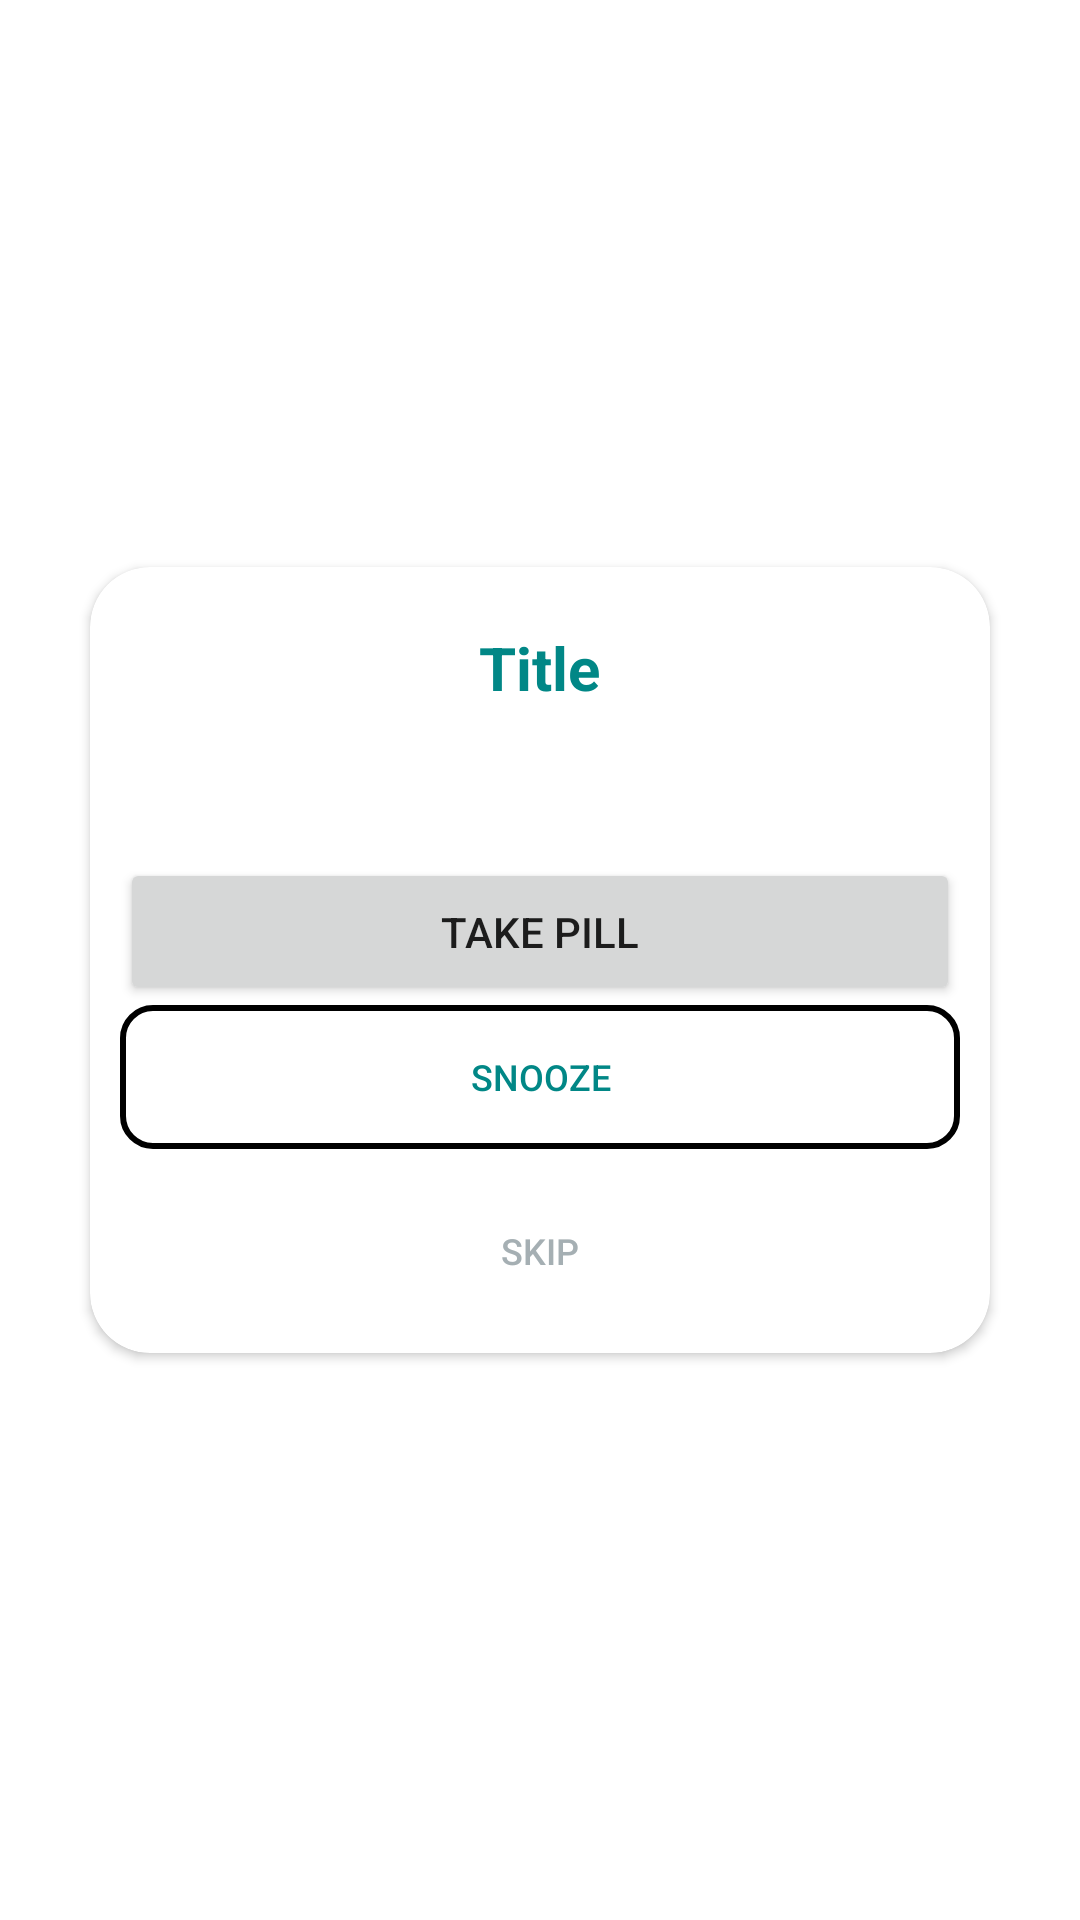

Layout XML and referenced resources for this Android screen:
<!-- AndroidManifest.xml: application theme Theme.MedPal -->
<!-- res/layout/pop_up_pill_reminder.xml -->
<?xml version="1.0" encoding="utf-8"?>
<LinearLayout xmlns:android="http://schemas.android.com/apk/res/android"
    xmlns:card_view="http://schemas.android.com/apk/res-auto"
    android:layout_width="match_parent"
    android:layout_height="match_parent"
    android:padding="10dp"
    android:gravity="center">

    <androidx.cardview.widget.CardView
        android:id="@+id/card_view"
        android:layout_gravity="center"
        android:layout_width="300dp"
        android:layout_height="wrap_content"
        card_view:cardCornerRadius="20dp"
        android:background="@color/blueFontColor">

        <LinearLayout
            android:padding="10dp"
            android:layout_width="match_parent"
            android:layout_height="match_parent"
            android:orientation="vertical">

            <TextView
                android:id="@+id/titleText"
                android:layout_gravity="center"
                android:layout_width="wrap_content"
                android:layout_height="wrap_content"
                android:text="Title"
                android:textSize="20sp"
                android:textStyle="bold"
                android:padding="10dp"
                android:textColor="@color/teal_700"/>

            <androidx.recyclerview.widget.RecyclerView
                android:id="@+id/recycler_view"
                android:layout_width="wrap_content"
                android:layout_height="match_parent"
                android:layout_marginTop="20dp"
                android:layout_marginBottom="20dp"
                android:orientation="horizontal"/>

            <Button
                android:id="@+id/takePillButton"
                android:layout_width="match_parent"
                android:layout_height="wrap_content"
                android:paddingVertical="15dp"
                android:text="Take Pill"
                />

            <Button
                android:id="@+id/snoozeButton"
                android:layout_width="match_parent"
                android:layout_height="wrap_content"
                android:text="Snooze"
                android:layout_gravity="center"
                android:background="@drawable/no_background_black_border"
                android:textColor="@color/teal_700"
                android:textSize="12dp"
                />

            <Button
                android:id="@+id/skipButton"
                android:layout_width="wrap_content"
                android:layout_height="wrap_content"
                android:text="Skip"
                android:layout_marginTop="10dp"
                android:paddingHorizontal="30dp"
                android:layout_gravity="center"
                android:textColor="@color/lightgrey"
                android:background="@android:color/transparent"
                android:textSize="12dp"/>

        </LinearLayout>

    </androidx.cardview.widget.CardView>

</LinearLayout>
<!-- resources referenced by this layout -->
<resources>
  <color name="blueFontColor">#0000A0</color>
  <color name="lightgrey">#A5AFB3</color>
  <color name="teal_700">#FF018786</color>
  <!-- drawable no_background_black_border (drawable) -->
  <?xml version="1.0" encoding="utf-8"?>
  <shape xmlns:android="http://schemas.android.com/apk/res/android"
      android:shape="rectangle"
      >
      <solid android:color="@android:color/transparent" />
      <corners android:radius="10dp"/>
      <stroke android:width="2dp"/>
  </shape>
  <style name="Theme.MedPal" parent="Theme.MaterialComponents.DayNight.DarkActionBar">
          
          <item name="colorPrimary">#81D4FA</item>
          <item name="colorPrimaryVariant">#607D8B</item>
          <item name="colorOnPrimary">@color/white</item>
          
          <item name="colorSecondary">@color/teal_200</item>
          <item name="colorSecondaryVariant">@color/teal_700</item>
          <item name="colorOnSecondary">@color/black</item>
          
          <item name="android:statusBarColor" tools:targetApi="l">?attr/colorPrimaryVariant</item>
          
      </style>
  <color name="white">#FFFFFFFF</color>
  <color name="teal_200">#FF03DAC5</color>
  <color name="black">#FF000000</color>
</resources>
